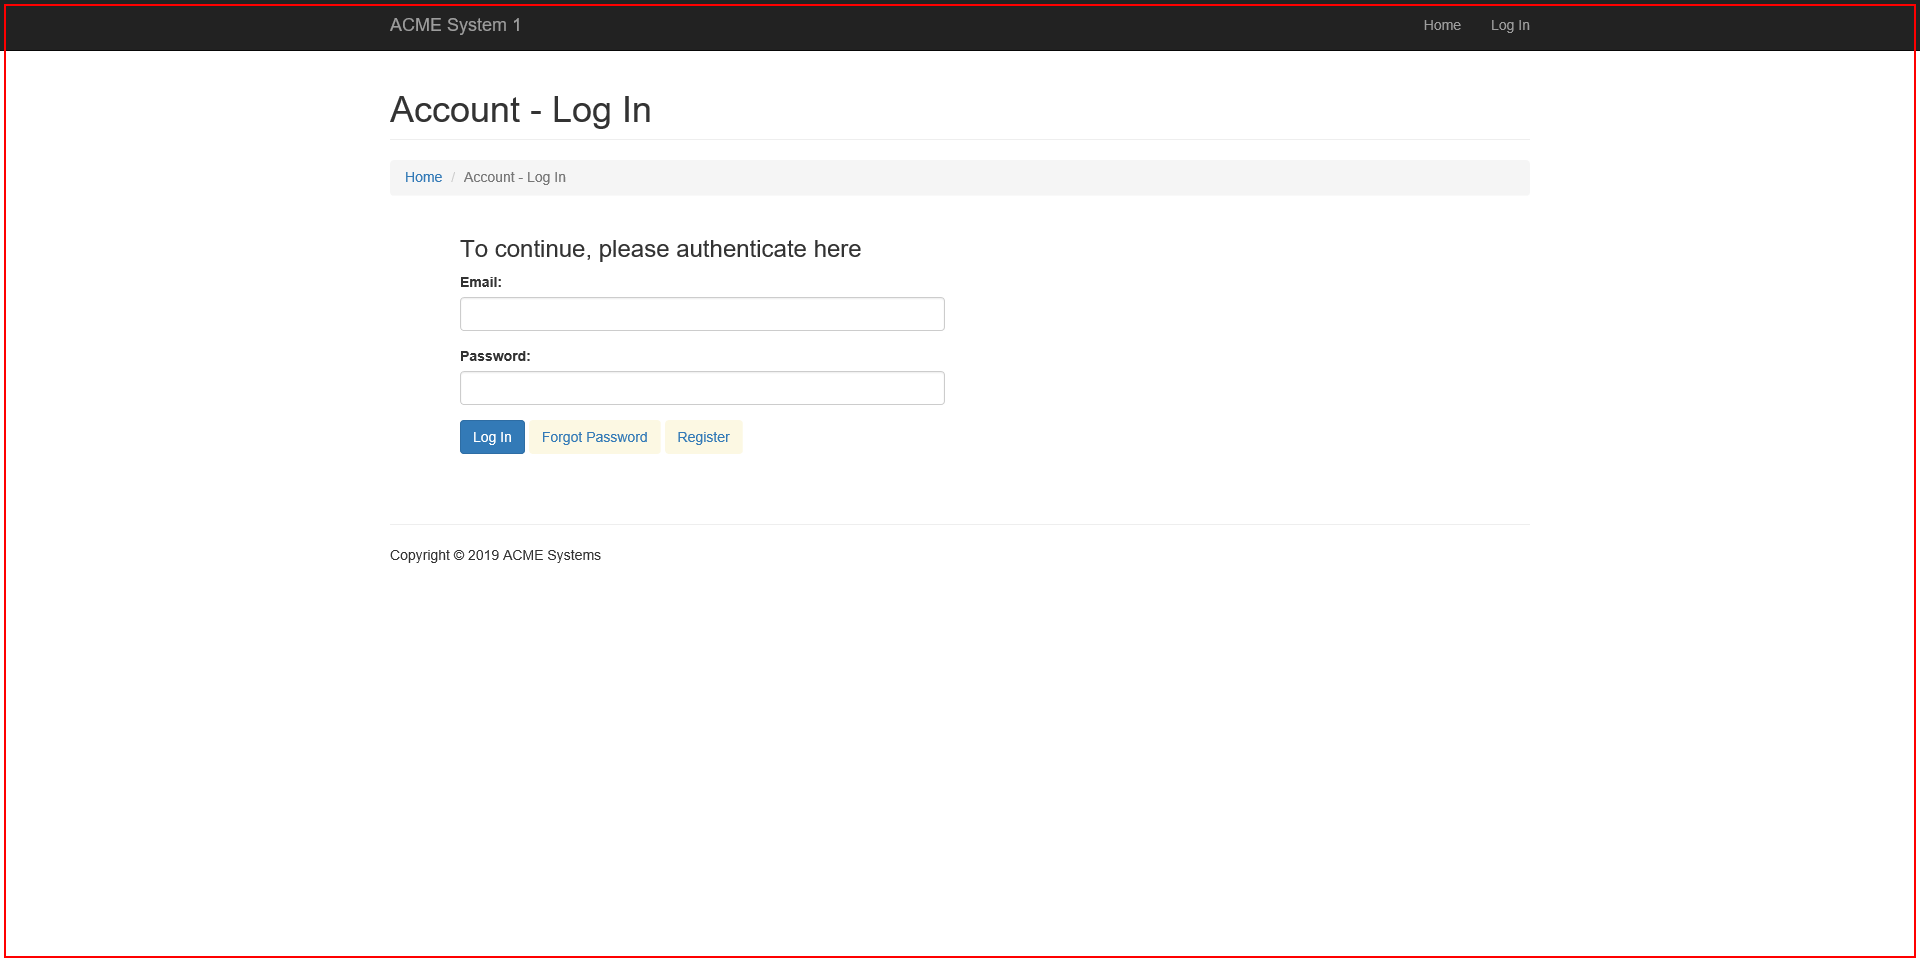
Task: Working for Advanced Certification in UiPath
Workflow: CloseAllApplications

Step 1: Close Application 'iexplore.exe ACME' in window 'ACME System 1 *'
